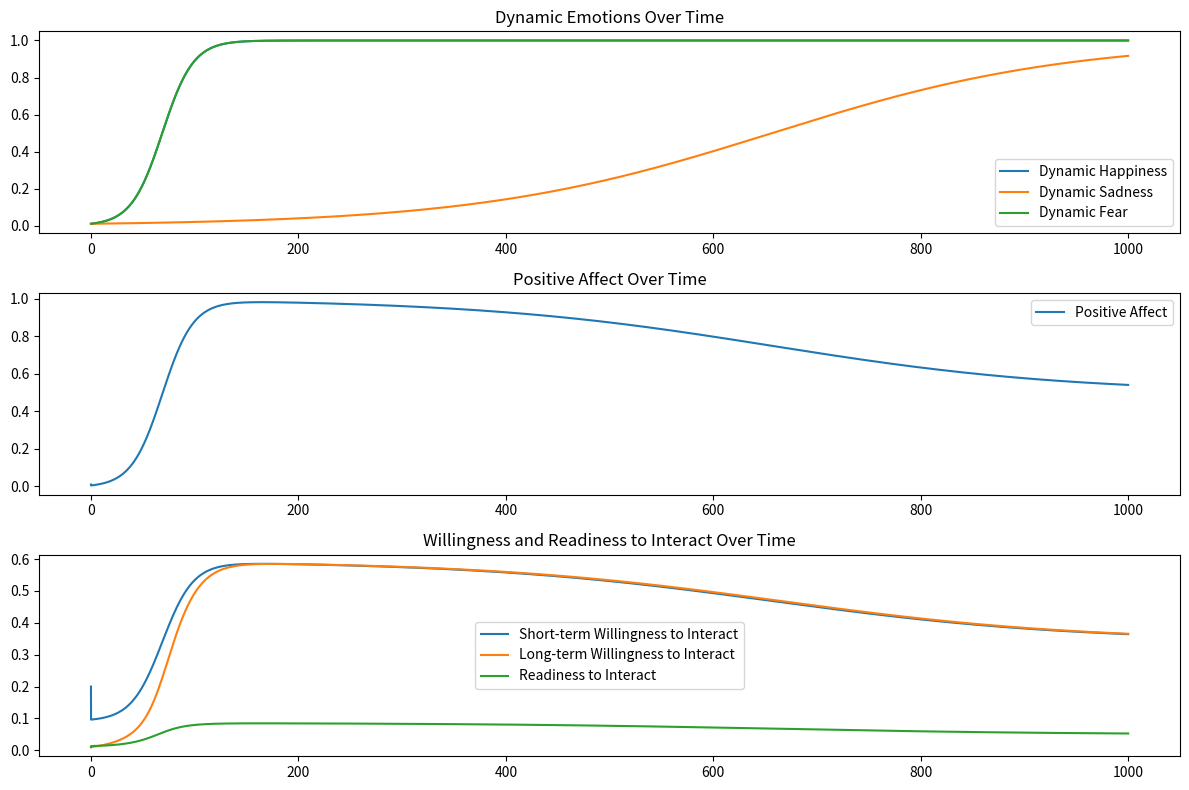

Source code (Python):
import numpy as np
import matplotlib.pyplot as plt
import math

#region Define parameters
#Positive Affect Para
beta_Pa = 0.5

#Personality Para
omega_Ps = 0.5

#Dynamic Emotions Para
gamma_Dh = 0.1   #Happiness
lambda_Dh = 0.03
gamma_Ds = 0.1   #Sadness
lambda_Ds = 0.03
gamma_Df = 0.1   #Fear
lambda_Df = 0.03

#Willignness to Intereact Para
beta_Si = 0.5    #Short-Term
gamma_Li = 0.5   #Long-Term

#Readiness to Interact Para
omega_Ri = 0.5
beta_Ri = 1.0

#endregion

# Time settings
t_max = 1000
dt = 0.1
time = np.arange(0, t_max, dt)

# Initialize variables
Dh = np.zeros_like(time)
Ds = np.zeros_like(time)
Df = np.zeros_like(time)
Pa = np.zeros_like(time)
Si = np.zeros_like(time)
Li = np.zeros_like(time)
Ri = np.zeros_like(time)

#Input Conditions
Ha = 0.7 #Happiness
Sd = 0.1 #Sadness
Fe = 0.7 #Fear
Ex = 0.7 #Extrovertness
Op = 0.8 #Openness
Nu = 0.9 #Neuroticism
Eh = 0.5 #Level of Exhaustion

#Inter-Agent Variables
Nc = 0.5 #Cultural Preference Similarities
Ni = 0.5 #Interest Similarities

# Initial conditions
Dh[0] = 0.01
Ds[0] = 0.01
Df[0] = 0.01
Pa[0] = 0.01
Si[0] = 0.2
Li[0] = 0.01
Ri[0] = 0.01

# Simulation loop
for t in range(1, len(time)):
    #Dyanmic Emotions
    Dh[t] = Dh[t-1] + gamma_Dh * (Ha - lambda_Dh) * Dh[t-1] * (1 - Dh[t-1]) * dt
    Ds[t] = Ds[t-1] + gamma_Ds * (Sd - lambda_Ds) * Ds[t-1] * (1 - Ds[t-1]) * dt
    Df[t] = Df[t-1] + gamma_Df * (Fe - lambda_Df) * Df[t-1] * (1 - Df[t-1]) * dt
    
    #Postiive Affect
    Pa[t] = Dh[t] - beta_Pa * Ds[t]
    
    # Willingness to  Interact
    # Short Term
    Si[t] = beta_Si * Pa[t] + (1 - beta_Si) * (omega_Ps * Ex + (1 - omega_Ps) * Op) * Nc * (1 - Eh)
    # Long Term
    Li[t] = Li[t-1] + gamma_Li * (Si[t-1] - Li[t-1]) * (1 - Li[t-1]) * Li[t-1] * dt
    
    #Experienced Fear
    k = 1.0
    Psi = 1/(1+math.e**(-1*k*(Df[t]*Nu)))
    
    #Interaction Readiness
    Ri[t] = beta_Ri*(omega_Ri * Si[t] + (1 - omega_Ri) * Li[t]) * Ni * (1-Psi)

# Plotting results
plt.figure(figsize=(12, 8))
plt.subplot(3, 1, 1)
plt.plot(time, Dh, label='Dynamic Happiness')
plt.plot(time, Ds, label='Dynamic Sadness')
plt.plot(time, Df, label='Dynamic Fear')
plt.legend()
plt.title('Dynamic Emotions Over Time')

plt.subplot(3, 1, 2)
plt.plot(time, Pa, label='Positive Affect')
plt.legend()
plt.title('Positive Affect Over Time')

plt.subplot(3, 1, 3)
plt.plot(time, Si, label='Short-term Willingness to Interact')
plt.plot(time, Li, label='Long-term Willingness to Interact')
plt.plot(time, Ri, label='Readiness to Interact')
plt.legend()
plt.title('Willingness and Readiness to Interact Over Time')

plt.tight_layout()
plt.show()
